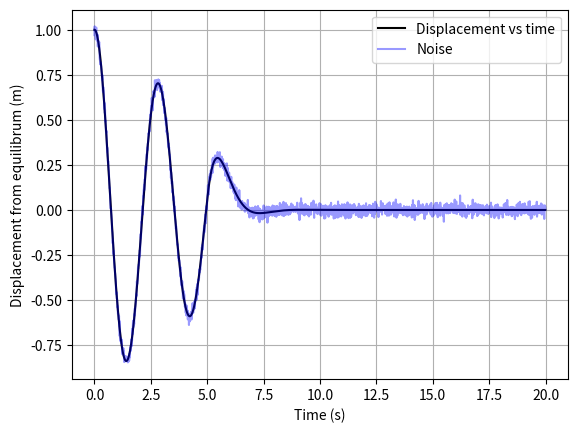

Here is the Python script that generated this plot:
import matplotlib.pyplot as plt
import numpy as np

#Intial conditions
m = 1#kg (Mass of the ball)
k = 5#N/m (Spring constant)
c = 0.3#Ns/m (Damping constant)
c_injection = 3 #Damping constant for fault injection
x0 = 1#m (Initial position displaced from equilibrium)
v0 = 0#m/s (Initial velocity)
state0 = [x0,v0] #State gives the position and velocity at the current moment [x,v]
dt = 0.01#s (Time step)
T0 = 0#s (Initial time)
T = 20#s (Total time)

#Define a function whcih computes the derivatives 
def derivative(state, t, m, c, k):
    x, v = state 
    dxdt = v
    dvdt = (-k * x - c * v)
    return [dxdt, dvdt]

#Create a range for all of time and spave set the intial time and space to be state 0 in the range
t = np.arange(T0, T, dt)
states = np.zeros((len(t),2))
states[0] = state0

#Evolve the simulation
for i in range(1,len(t)):
    
    #After 5 seconds we deliberatley corrupt the data by making the damping constant different
    #This lets us see how the digital twin adapts to this change
    if t[i] <= 5:
        derivs = derivative(states[i-1], t[i-1], m, c, k)
        states[i] = states[i-1] + dt * np.array(derivs) #Evolves the motion in time
    else:
        derivs = derivative(states[i-1], t[i-1], m, c_injection, k)
        states[i] = states[i-1] + dt * np.array(derivs) #Evolves the motion in time
    
x = states[:,0]

#Add noise to the system to make it more realistic
sigma = 0.02 #Sensor noise standard deviation
noise = np.random.normal(0, sigma, len(t))
sensor_reading = x + noise


#Plot displacement against time
plt.plot(t,x, c = 'k', label = "Displacement vs time")

#Compare with added noise plot
plt.plot(t, sensor_reading, alpha = 0.4, c = 'b', label = 'Noise')

plt.xlabel("Time (s)")
plt.ylabel("Displacement from equilibrum (m)")
plt.grid()
plt.legend()
plt.show()

np.save("sensor_data.npy", sensor_reading)
np.save("true_position.npy", x)
np.save("time.npy", t)
